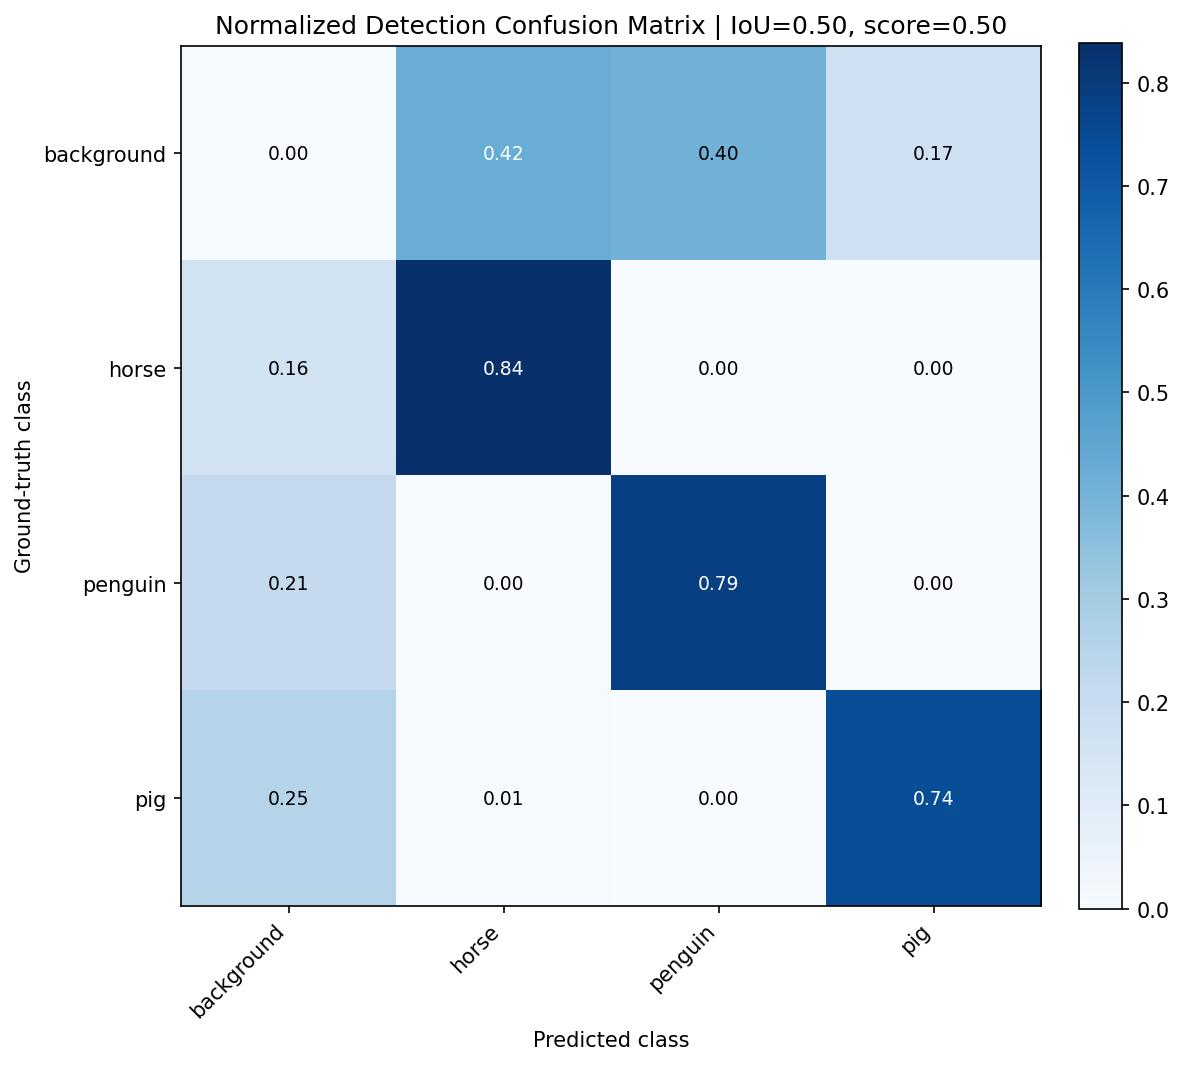

The file beside this chart, header and first rows:
, background, horse, penguin, pig
background, 0.0, 0.4241, 0.4034, 0.1724
horse, 0.1614, 0.8386, 0.0, 0.0
penguin, 0.2119, 0.0, 0.7881, 0.0
pig, 0.2525, 0.00553, 0.0, 0.7419
